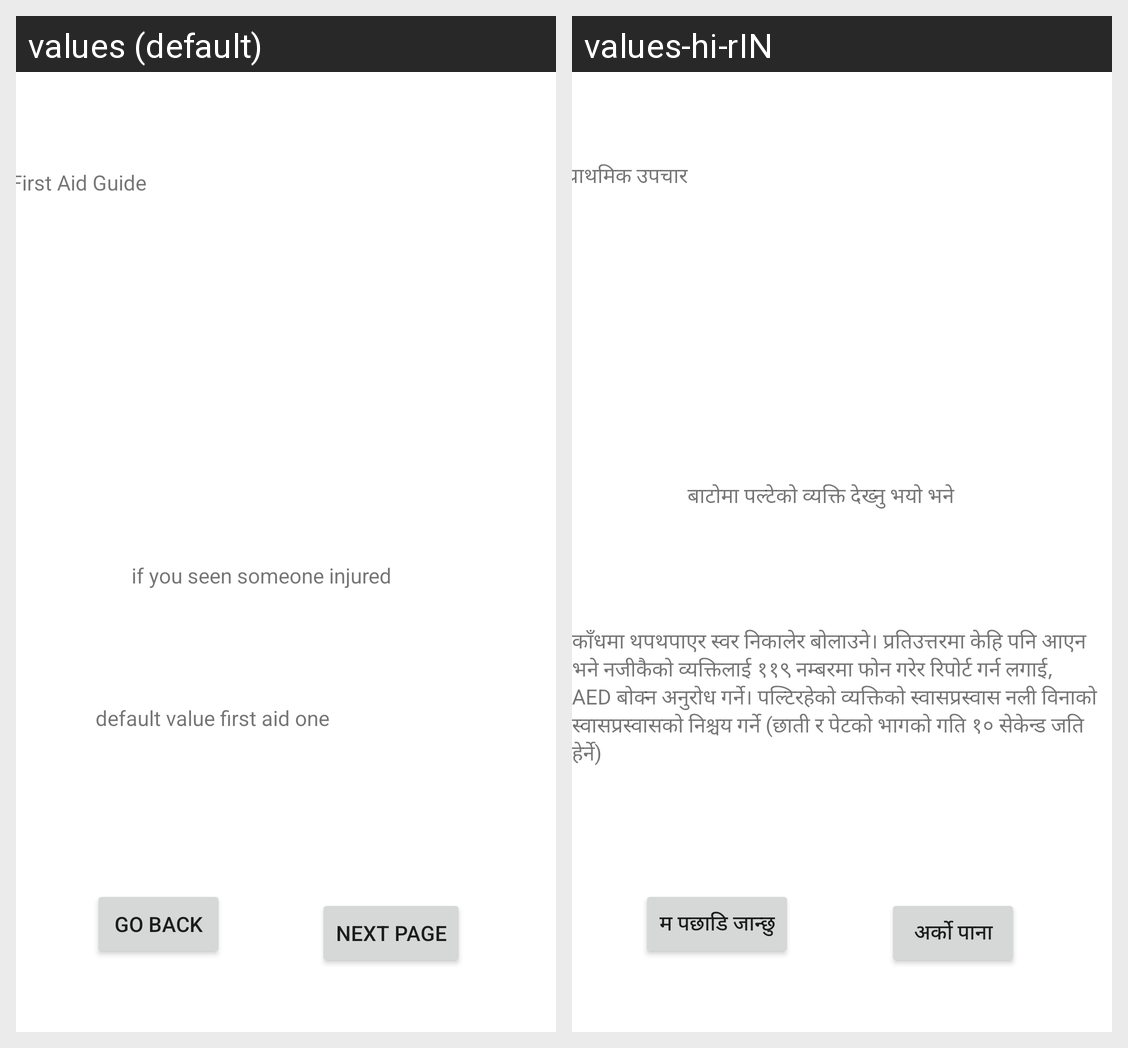

This grid shows one Android layout under two languages. Give, for every string resource on the screen, its name, the default text and each shown locale's text.
Android screen res/layout/activity_first_aid.xml rendered under 2 locales, left to right: values (default), values-hi-rIN. Device: Nexus 5 (rendered at 1080×1920; each locale shown at half size, 540×960, under a caption strip naming it); theme Theme.Surakchya.
Strings drawn on this screen, with the default value and each locale's value (text and hints the layout hard-codes, and strings that could not be matched under every locale, appear in the picture but are not listed):

next_page
  values: Next Page
  values-hi-rIN: अर्को पाना

back_button
  values: Go Back
  values-hi-rIN: म पछाडि जान्छु

first_aid_one_desc
  values: default value first aid one
  values-hi-rIN: काँधमा थपथपाएर स्वर निकालेर बोलाउने। प्रतिउत्तरमा केहि पनि आएन भने नजीकैको व्यक्तिलाई ११९ नम्बरमा फोन गरेर रिपोर्ट गर्न लगाई, AED बोक्न अनुरोध गर्ने। पल्टिरहेको व्यक्तिको स्वासप्रस्वास नली विनाको स्वासप्रस्वासको निश्चय गर्ने (छाती र पेटको भागको गति १० सेकेन्ड जति हेर्ने) 

first_aid_heading
  values: First Aid Guide
  values-hi-rIN: प्राथमिक उपचार

first_aid_one
  values: if you seen someone injured
  values-hi-rIN: बाटोमा पल्टेको व्यक्ति देख्नु भयो भने
